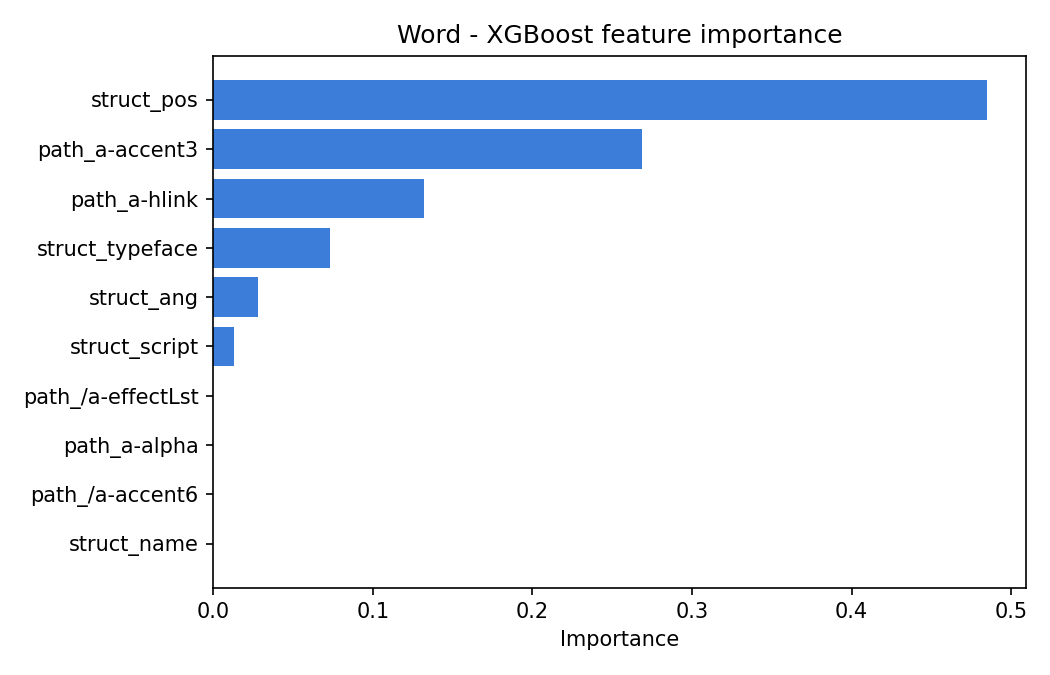

Data behind this chart, as committed beside it:
feature, importance
struct_pos, 0.4852
path_a-accent3, 0.2686
path_a-hlink, 0.1321
struct_typeface, 0.07293
struct_ang, 0.02784
struct_script, 0.01336
path_/a-effectLst, 0.0
path_a-alpha, 0.0
path_/a-accent6, 0.0
struct_name, 0.0
